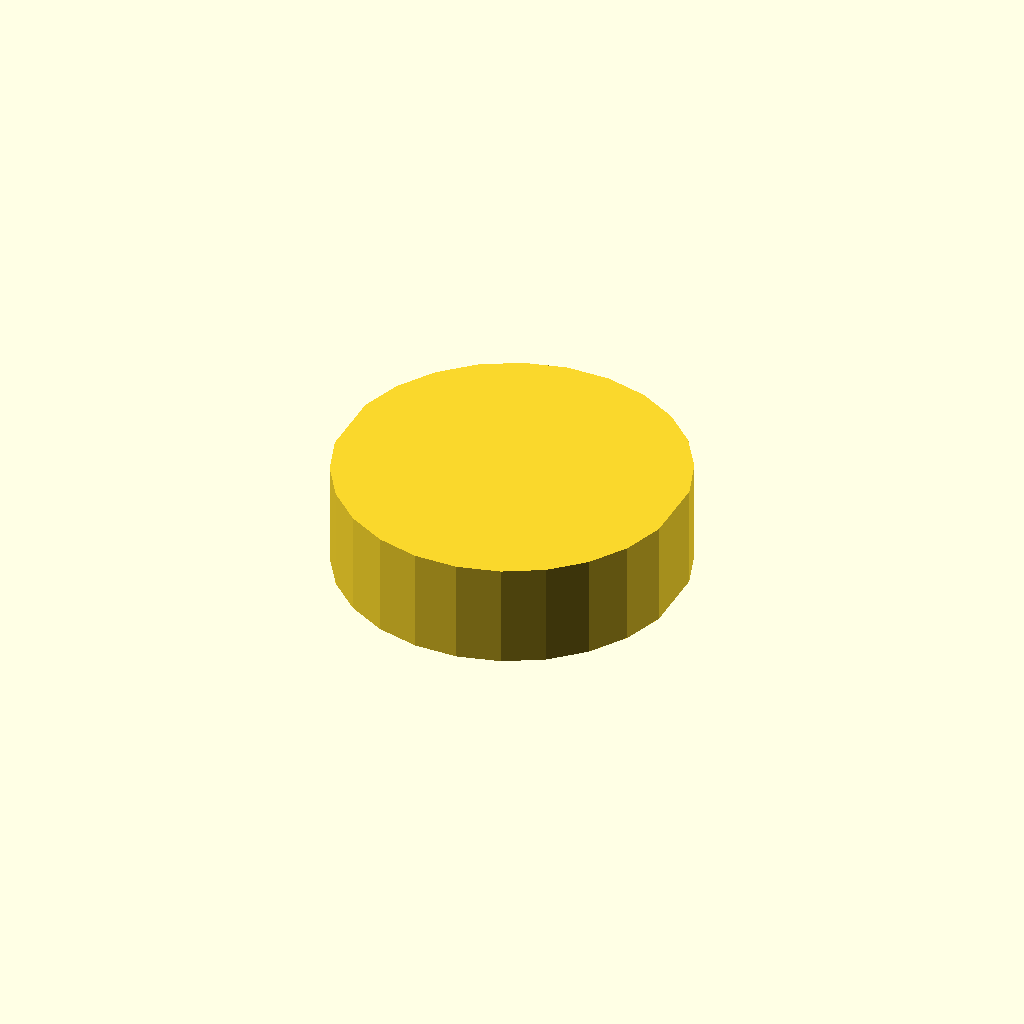
Cell 1: the model at its default parameters.
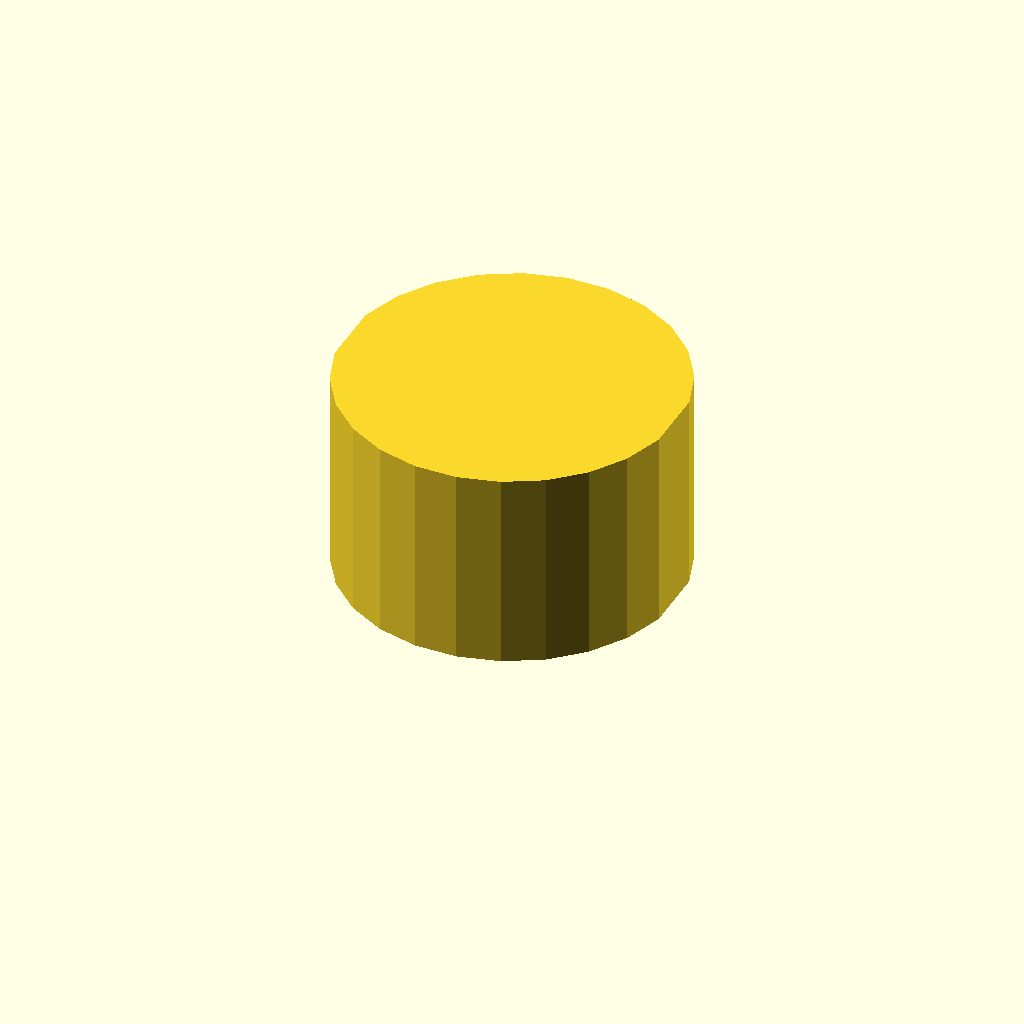
Cell 2: profile_height = 24 (everything else at default).
One fixed orthographic camera (rotation 55°, 0°, 25°; colour scheme Cornfield) for every cell.
OpenSCAD source file optional_data/data/sketch1/flatadapters/part_0080.scad:
$fn = 32;

// ----------------------------------------------------------------------
// Flat adaptor: double_d, 12 mm thick
// ----------------------------------------------------------------------

// --- parameters (mm) ---
profile_height = 12;      // extrusion height
profile_points = 24;      // points of the closed outline

profile = [[39.204, 23.815], [37.619, 28.528], [34.92, 32.704], [31.274, 36.086], [26.907, 38.463], [22.088, 39.69], [17.116, 39.69], [12.297, 38.463], [7.93, 36.086], [4.284, 32.704], [1.585, 28.528], [0, 23.815], [0, 15.875], [1.585, 11.162], [4.284, 6.986], [7.93, 3.604], [12.297, 1.227], [17.116, 0], [22.088, 0], [26.907, 1.227], [31.274, 3.604], [34.92, 6.986], [37.619, 11.162], [39.204, 15.875]];  // single closed polygon, 24 points, counter clockwise

// --- the one profile operation ---
linear_extrude(height = profile_height) polygon(points = profile);
Parameter table extracted from the source (name, type, default, range or options):
profile_height: number, default 12
profile_points: number, default 24
